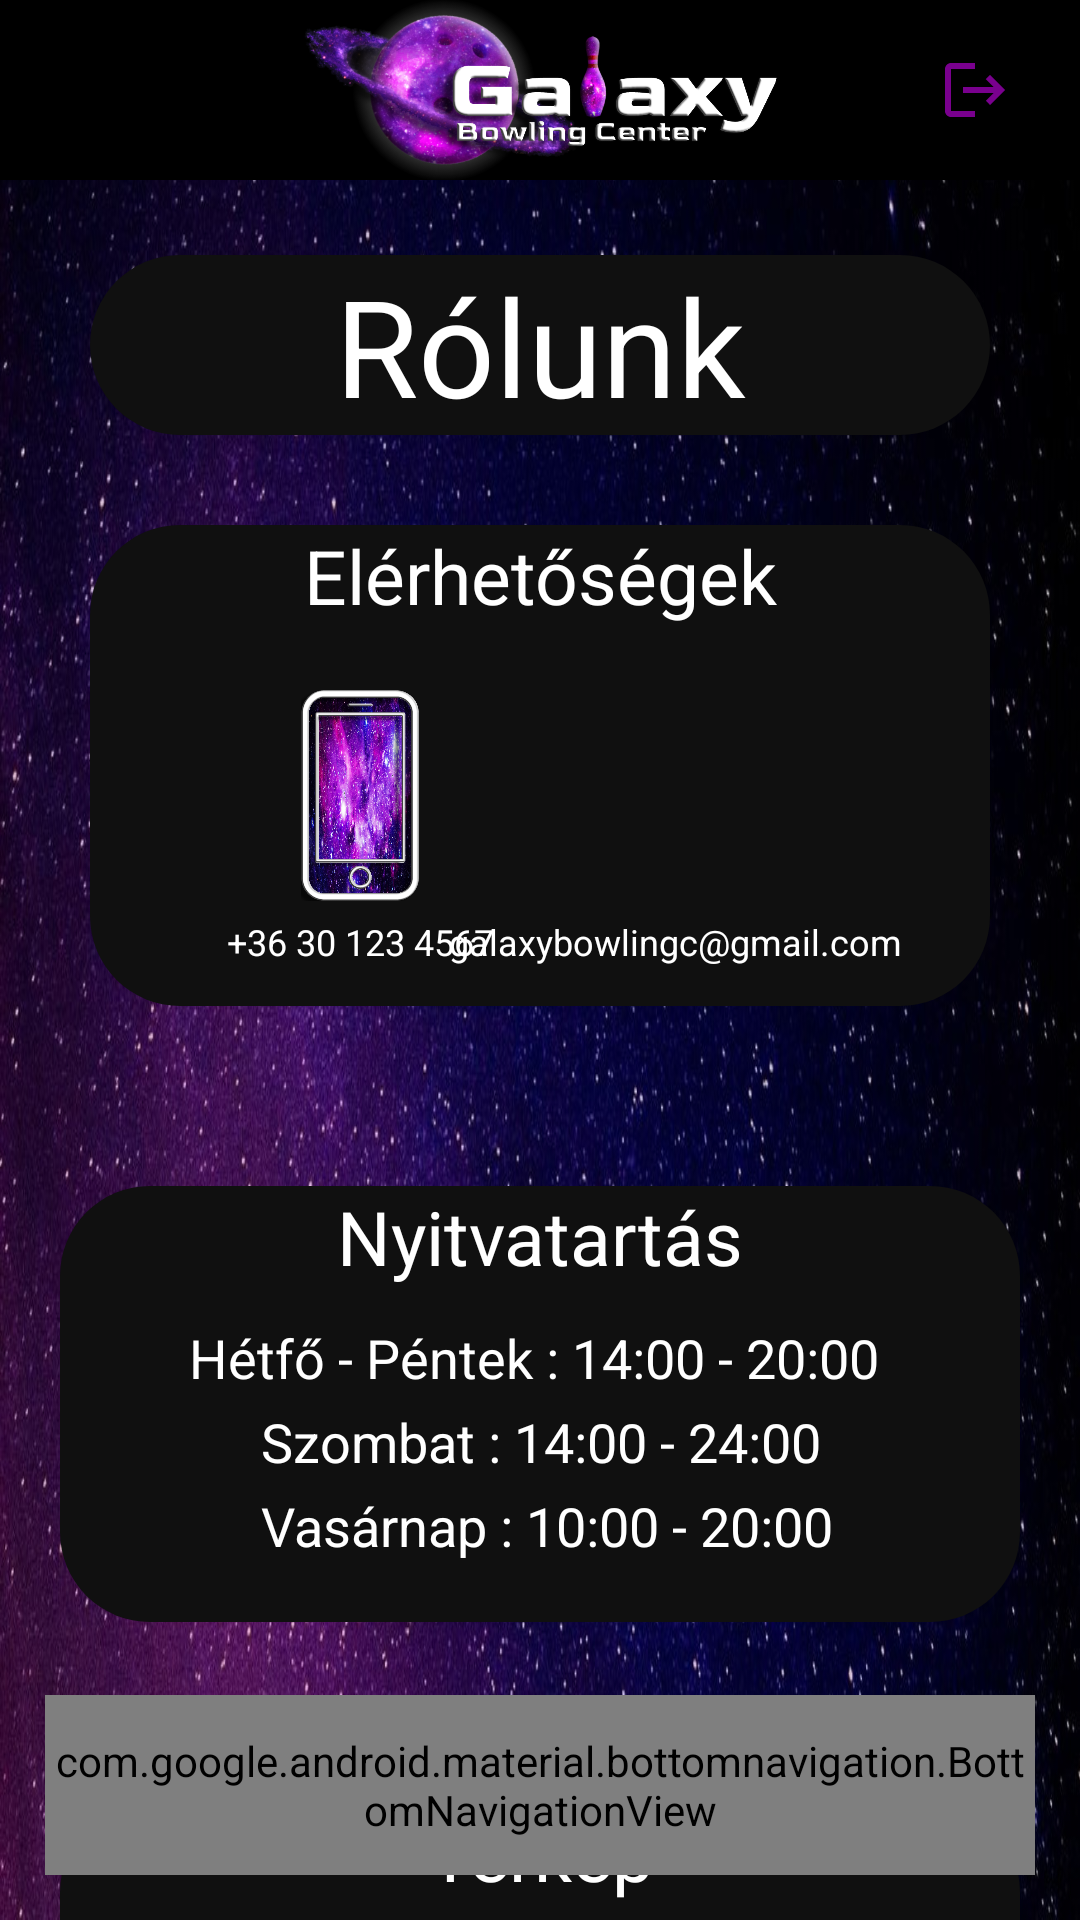

Reconstruct the res/layout file that produces this screen, plus the resources it refers to.
<!-- AndroidManifest.xml: application theme Theme.AppCompat.Light.NoActionBar -->
<!-- res/layout/activity_rolunk.xml -->
<?xml version="1.0" encoding="utf-8"?>
<androidx.constraintlayout.widget.ConstraintLayout
    xmlns:android="http://schemas.android.com/apk/res/android"
    xmlns:app="http://schemas.android.com/apk/res-auto"
    xmlns:tools="http://schemas.android.com/tools"
    android:layout_width="match_parent"
    android:layout_height="match_parent"
    android:background="@drawable/hatter"
    tools:context=".Activityk.RolunkActivity" >

    <androidx.constraintlayout.widget.ConstraintLayout
        android:id="@+id/felsoNavAlap"
        android:layout_width="match_parent"
        android:layout_height="60dp"
        android:background="@color/fekete"
        android:gravity="center"
        app:layout_constraintTop_toTopOf="parent" >

        <ImageView
            android:id="@+id/kisLogo"
            android:layout_width="170dp"
            android:layout_height="match_parent"
            android:src="@drawable/logo"
            app:layout_constraintEnd_toEndOf="parent"
            app:layout_constraintStart_toStartOf="parent"
            android:contentDescription="@string/kislogo"  />

        <ImageButton
            android:id="@+id/kijelentkezesImageButton"
            android:layout_width="50dp"
            android:layout_height="50dp"
            android:layout_marginEnd="@dimen/dp10"
            android:background="@color/atlatszo"
            android:contentDescription="@string/kijelentkezes"
            android:onClick="kijelentkezes"
            app:layout_constraintBottom_toBottomOf="parent"
            app:layout_constraintEnd_toEndOf="parent"
            app:layout_constraintTop_toTopOf="parent"
            app:srcCompat="@drawable/kijelentkezes_icon" />

    </androidx.constraintlayout.widget.ConstraintLayout>

    <ScrollView
        android:id="@+id/rolunkGorgetes"
        android:layout_width="wrap_content"
        android:layout_height="match_parent"
        android:layout_marginTop="60dp"
        app:layout_constraintBottom_toBottomOf="parent"
        app:layout_constraintStart_toStartOf="parent"
        app:layout_constraintEnd_toEndOf="parent"
        app:layout_constraintTop_toBottomOf="@+id/felsoNavAlap" >

        <LinearLayout
            android:id="@+id/gorgetesAlap"
            android:layout_width="wrap_content"
            android:layout_height="wrap_content"
            android:layout_marginStart="@dimen/dp10"
            android:layout_marginEnd="@dimen/dp10"
            android:orientation="vertical" >

            <TextView
                android:id="@+id/rolunkCimTextView"
                android:layout_width="match_parent"
                android:layout_height="wrap_content"
                android:layout_marginStart="20dp"
                android:layout_marginTop="@dimen/dp25"
                android:layout_marginEnd="@dimen/dp20"
                android:background="@drawable/card_backg"
                android:text="@string/rolunk"
                android:textAlignment="center"
                android:textColor="@color/feher"
                android:textSize="45sp" />

            <RelativeLayout
                android:id="@+id/elerhetosegekAlap"
                android:layout_width="match_parent"
                android:layout_height="match_parent"
                android:layout_marginStart="@dimen/dp20"
                android:layout_marginTop="@dimen/dp30"
                android:layout_marginEnd="@dimen/dp20"
                android:background="@drawable/card_backg" >

                <TextView
                    android:id="@+id/elerhetosegekCim"
                    android:layout_width="match_parent"
                    android:layout_height="wrap_content"
                    android:text="@string/elerhetosegek"
                    android:textAlignment="center"
                    android:textColor="@color/feher"
                    android:textSize="25sp" />

                <ImageView
                    android:id="@+id/mobilIcon"
                    android:layout_width="150dp"
                    android:layout_height="50dp"
                    android:layout_alignParentStart="true"
                    android:layout_alignParentTop="true"
                    android:layout_alignParentBottom="true"
                    android:layout_marginStart="@dimen/dp15"
                    android:layout_marginTop="55dp"
                    android:layout_marginBottom="35dp"
                    android:src="@drawable/mobil"
                    android:contentDescription="@string/telefon" />

                <TextView
                    android:id="@+id/mobilCim"
                    android:layout_width="150dp"
                    android:layout_height="50dp"
                    android:layout_below="@+id/mobilIcon"
                    android:layout_marginStart="@dimen/dp15"
                    android:layout_marginTop="-30dp"
                    android:text="@string/telefonszamErtek"
                    android:textAlignment="center"
                    android:textColor="@color/feher"
                    android:textSize="12sp"
                    android:focusable="true" />

                <ImageView
                    android:id="@+id/emailIcon"
                    android:layout_width="150dp"
                    android:layout_height="30dp"
                    android:layout_alignParentTop="true"
                    android:layout_alignParentEnd="true"
                    android:layout_alignParentBottom="true"
                    android:layout_marginTop="60dp"
                    android:layout_marginEnd="@dimen/dp30"
                    android:layout_marginBottom="40dp"
                    android:src="@drawable/email"
                    android:contentDescription="@string/email" />

                <TextView
                    android:id="@+id/emailCim"
                    android:layout_width="190dp"
                    android:layout_height="50dp"
                    android:layout_below="@+id/emailIcon"
                    android:layout_alignParentEnd="true"
                    android:layout_marginStart="@dimen/dp10"
                    android:layout_marginTop="-30dp"
                    android:layout_marginEnd="@dimen/dp10"
                    android:text="@string/emailErtek"
                    android:textAlignment="center"
                    android:textColor="@color/feher"
                    android:textSize="12sp"
                    android:focusable="true" />

            </RelativeLayout>

            <RelativeLayout
                android:id="@+id/nyitvatartasAlap"
                android:layout_width="match_parent"
                android:layout_height="match_parent"
                android:layout_marginStart="@dimen/dp10"
                android:layout_marginTop="60dp"
                android:layout_marginEnd="@dimen/dp10"
                android:layout_marginBottom="60dp"
                android:background="@drawable/card_backg" >

                <TextView
                    android:id="@+id/nyitvatartasCim"
                    android:layout_width="match_parent"
                    android:layout_height="wrap_content"
                    android:text="@string/nyitvatartas"
                    android:textAlignment="center"
                    android:textColor="@color/feher"
                    android:textSize="25sp" />

                <TextView
                    android:id="@+id/nyitvatartas"
                    android:layout_width="match_parent"
                    android:layout_height="match_parent"
                    android:layout_marginTop="45dp"
                    android:layout_marginBottom="@dimen/dp20"
                    android:lineSpacingExtra="7dp"
                    android:text="@string/nyitvatartasiIdopontok"
                    android:textAlignment="center"
                    android:textColor="@color/feher"
                    android:textSize="18sp" />

            </RelativeLayout>

            <RelativeLayout
                android:id="@+id/terkepAlap"
                android:layout_width="match_parent"
                android:layout_height="match_parent"
                android:layout_marginHorizontal="@dimen/dp10"
                android:layout_marginBottom="60dp"
                android:background="@drawable/card_backg" >

                <TextView
                    android:id="@+id/terkepCim"
                    android:layout_width="match_parent"
                    android:layout_height="wrap_content"
                    android:text="@string/terkep"
                    android:textAlignment="center"
                    android:textColor="@color/feher"
                    android:textSize="25sp" />

                <ImageButton
                    android:id="@+id/terkep"
                    android:layout_width="wrap_content"
                    android:layout_height="80dp"
                    android:layout_alignParentStart="true"
                    android:layout_alignParentEnd="true"
                    android:layout_marginTop="50dp"
                    android:layout_marginBottom="@dimen/dp25"
                    android:background="@color/atlatszo"
                    android:contentDescription="@string/terkep"
                    android:onClick="googleMapLink"
                    android:padding="@dimen/dp5"
                    android:scaleType="fitCenter"
                    android:src="@drawable/terkep_icon" />

            </RelativeLayout>

            <RelativeLayout
                android:id="@+id/webAlap"
                android:layout_width="match_parent"
                android:layout_height="match_parent"
                android:layout_marginHorizontal="@dimen/dp10"
                android:layout_marginBottom="120dp"
                android:background="@drawable/card_backg" >

                <TextView
                    android:id="@+id/webCim"
                    android:layout_width="match_parent"
                    android:layout_height="wrap_content"
                    android:text="@string/weboldalunk"
                    android:textAlignment="center"
                    android:textColor="@color/feher"
                    android:textSize="25sp" />

                <ImageButton
                    android:id="@+id/web"
                    android:layout_width="wrap_content"
                    android:layout_height="80dp"
                    android:layout_alignParentStart="true"
                    android:layout_alignParentEnd="true"
                    android:layout_marginTop="50dp"
                    android:layout_marginBottom="@dimen/dp25"
                    android:background="@color/atlatszo"
                    android:contentDescription="@string/terkep"
                    android:onClick="webLink"
                    android:padding="@dimen/dp5"
                    android:scaleType="fitCenter"
                    android:src="@drawable/web_icon" />

            </RelativeLayout>
        </LinearLayout>
    </ScrollView>

    <com.google.android.material.bottomnavigation.BottomNavigationView
        android:id="@+id/alsoNav"
        android:layout_width="match_parent"
        android:layout_height="60dp"
        android:layout_marginStart="@dimen/dp15"
        android:layout_marginTop="@dimen/dp30"
        android:layout_marginEnd="@dimen/dp15"
        android:layout_marginBottom="@dimen/dp15"
        android:background="@drawable/bot_nav_back"
        app:itemIconSize="@dimen/dp30"
        app:itemIconTint="@drawable/item_kijeloles"
        app:itemRippleColor="@color/atlatszo"
        app:labelVisibilityMode="unlabeled"
        app:layout_constraintBottom_toBottomOf="parent"
        app:menu="@menu/also_menu" />

</androidx.constraintlayout.widget.ConstraintLayout>
<!-- resources referenced by this layout -->
<resources>
  <color name="atlatszo">#00606060</color>
  <color name="feher">#FFFFFFFF</color>
  <color name="fekete">#FF000000</color>
  <dimen name="dp10">10dp</dimen>
  <dimen name="dp15">15dp</dimen>
  <dimen name="dp20">20dp</dimen>
  <dimen name="dp25">25dp</dimen>
  <dimen name="dp30">30dp</dimen>
  <dimen name="dp5">5dp</dimen>
  <!-- drawable bot_nav_back (drawable) -->
  <?xml version="1.0" encoding="utf-8"?>
  <shape xmlns:android="http://schemas.android.com/apk/res/android"
      android:shape="rectangle">
  
      <solid
          android:color="#D9840A98"/>
      <corners
          android:radius="130dp"/>
  </shape>
  <!-- drawable card_backg (drawable) -->
  <?xml version="1.0" encoding="utf-8"?>
  <shape xmlns:android="http://schemas.android.com/apk/res/android"
      android:shape="rectangle">
  
      <solid
          android:color="#101010"/>
      <corners
          android:radius="30dp"/>
  </shape>
  <!-- drawable hatter: jpg bitmap (drawable, 246791 bytes) -->
  <!-- drawable item_kijeloles (drawable) -->
  <?xml version="1.0" encoding="utf-8"?>
  <selector xmlns:android="http://schemas.android.com/apk/res/android">
  
      <item
          android:state_selected="true"
          android:color = "#DA00FF"/>
  
      <item
          android:state_selected="false"
          android:color = "#520060"/>
  </selector>
  <!-- drawable kijelentkezes_icon (drawable) -->
  <vector android:autoMirrored="true" android:height="24dp"
      android:tint="#79008E" android:viewportHeight="24"
      android:viewportWidth="24" android:width="24dp" xmlns:android="http://schemas.android.com/apk/res/android">
      <path android:fillColor="@android:color/white" android:pathData="M17,7l-1.41,1.41L18.17,11H8v2h10.17l-2.58,2.58L17,17l5,-5zM4,5h8V3H4c-1.1,0 -2,0.9 -2,2v14c0,1.1 0.9,2 2,2h8v-2H4V5z"/>
  </vector>
  <!-- drawable logo: png bitmap (drawable, 704257 bytes) -->
  <!-- drawable mobil: png bitmap (drawable, 733096 bytes) -->
  <string name="elerhetosegek">Elérhetőségek</string>
  <string name="email">E-mail</string>
  <string name="emailErtek">galaxybowlingc@gmail.com</string>
  <string name="kijelentkezes">Kijelentkezés</string>
  <string name="kislogo">kisLogo</string>
  <string name="nyitvatartas">Nyitvatartás</string>
  <string name="nyitvatartasiIdopontok">Hétfő - Péntek : 14:00 - 20:00 \n Szombat : 14:00 - 24:00 \n Vasárnap : 10:00 - 20:00</string>
  <string name="rolunk">Rólunk</string>
  <string name="telefon">Telefon</string>
  <string name="telefonszamErtek">+36 30 123 4567</string>
  <string name="terkep">Térkép</string>
  <string name="weboldalunk">Weboldalunk</string>
</resources>
